pico-8 play session: no input (idle), after a click and taps of 🅾, ❎, 🅾+❎, 🅾 in the second before t = 0

[t = 4 s] idle ~4s (no d-pad/buttons)
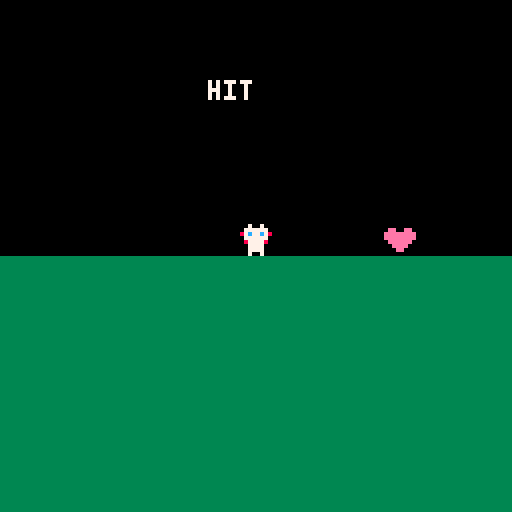
[t = 6 s] idle ~6s (no d-pad/buttons)
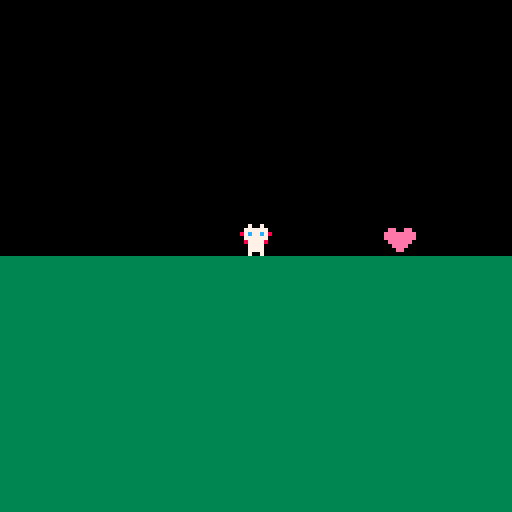

pico-8 cartridge
version 43
__lua__
--main
function _init()
	player=make_actor(64,64,1,1)
	player.hp=3
	enemy=make_actor(20,64,0.5,2)
	item={x=100,y=64,spr=3,alive=true}
	hit_t=0
	init_audio()
	init_banner()
end

function _update()
	for cmd in all(read_plyr_cmds()) do
		cmd(player)
	end
	
	local ecmd=read_enemy_cmd(enemy,player)
	if ecmd!=nil then
		ecmd(enemy)
	end
	
	actor_step(player)
	actor_step(enemy)
	check_hits()
	
	if msg_t>0 then msg_t-=1 end
end

function _draw()
	cls()
	rectfill(0,64,127,127,3)
	if item.alive then
		spr(item.spr,item.x-4,item.y-8)
	end
	spr(enemy.spr,enemy.x-4,enemy.y-8,1,1,enemy.facing<0)
	spr(player.spr,player.x-4,player.y-8,1,1,player.facing<0)
	for i=1,player.hp do
		spr(3,2+(i-1)*9,2)
	end
	if msg_t>0 then
		print(msg,52,20,7)
	end
end

boxes={
	[1]={x=1,y=0,w=6,h=8},
	[2]={x=0,y=0,w=8,h=7},
	[3]={x=0,y=1,w=8,h=6}
}

function spr_rect(a)
	local b=boxes[a.spr]
	return a.x-4+b.x,a.y-8+b.y,b.w,b.h
end

function overlap(a,b)
	local ax,ay,aw,ah=spr_rect(a)
	local bx,by,bw,bh=spr_rect(b)
	return ax<bx+bw and bx<ax+aw
	and ay<by+bh and by<ay+ah
end

function check_hits()
	if hit_t>0 then
		hit_t-=1
	elseif overlap(player,enemy) then
		player_take_hit(1)
		hit_t=30
	end
	
	if item.alive and overlap(player,item) then
		player_heal()
		item.alive=false
	end
end
-->8
--publisher
function player_jump()
	if not player.on_ground then return end
	player.vy=-3
	player.on_ground=false
	player_actions.notify("jump")
end

function player_take_hit(dmg)
	if player.hp<=0 then return end
	player.hp-=dmg
	player_actions.notify("hit")
end

function player_heal()
	if	player.hp>=5 then return end
	player.hp+=1
	player_actions.notify("heal")
end
-->8
--subject
player_actions={
	subscribers={}
}

function player_actions.subscribe(event,fn)
	local list=player_actions.subscribers[event]
	if not list then
		list={}
		player_actions.subscribers[event]=list
	end
	add(list,fn)
end

function player_actions.unsubscribe(event,fn)
	local list=player_actions.subscribers[event]
	if list then
		del(list,fn)
	end
end

function player_actions.notify(event)
	local list=player_actions.subscribers[event]
	if not list then return end
	for fn in all(list) do
		fn(event)
	end
end
-->8
--sfx observer
sfx_ids={
	jump=0,
	hit=1,
	heal=2
}

function on_sfx(event)
	local id=sfx_ids[event]
	if id then
		sfx(id)
	end
end

function init_audio()
	player_actions.subscribe("jump",on_sfx)
	player_actions.subscribe("hit",on_sfx)
	player_actions.subscribe("heal",on_sfx)
end
-->8
--controls
--actor
function make_actor(x,y,spd,s)
	return {
		x=x,
		y=y,
		vy=0,
		facing=1,
		spd=spd,
		spr=s,
		on_ground=true
	}
end


function actor_move(a,dx)
	a.x+=dx*a.spd
	if dx!=0 then a.facing=sgn(dx) end
end

function actor_step(a)
	a.vy+=0.2
	a.y+=a.vy
	if a.y>64 then
		a.y=64
		a.vy=0
		a.on_ground=true
	else
		a.on_ground=false
	end
end

-- command
function cmd_jmp(a)
	player_jump()
end

function cmd_lft(a)
	actor_move(a,-1)
end

function cmd_rght(a)
	actor_move(a,1)
end

-- director
binds={
	[0]=cmd_lft,
	[1]=cmd_rght,
	[4]=cmd_jmp,
	[5]=cmd_jmp
}

function read_plyr_cmds()
	local cmds={}
	for b=0,1 do
		if btn(b) then add(cmds,binds[b]) end
	end
	
	for b=4,5 do
		if btnp(b) then add(cmds,binds[b]) end
	end
	return cmds
end

function read_enemy_cmd(e,target)
	if e.x<target.x then return cmd_rght end
	if e.x>target.x then return cmd_lft end
end
-->8
--banner observer
msg=""
msg_t=0

function on_banner(event)
	msg=event
	msg_t=45
end

function init_banner()
	player_actions.subscribe("jump",on_banner)
	player_actions.subscribe("hit",on_banner)
	player_actions.subscribe("heal",on_banner)
end
__gfx__
00000000007007000080080000000000000000000000000000000000000000000000000000000000000000000000000000000000000000000000000000000000
0000000007777770008008000ee00ee0000000000000000000000000000000000000000000000000000000000000000000000000000000000000000000000000
0070070007c77c7088888888eeeeeeee000000000000000000000000000000000000000000000000000000000000000000000000000000000000000000000000
000770000777777008a88a80eeeeeeee000000000000000000000000000000000000000000000000000000000000000000000000000000000000000000000000
0007700000777700088888800eeeeee0000000000000000000000000000000000000000000000000000000000000000000000000000000000000000000000000
00700700007777000088880000eeee00000000000000000000000000000000000000000000000000000000000000000000000000000000000000000000000000
000000000077770000088000000ee000000000000000000000000000000000000000000000000000000000000000000000000000000000000000000000000000
00000000007007000000000000000000000000000000000000000000000000000000000000000000000000000000000000000000000000000000000000000000
